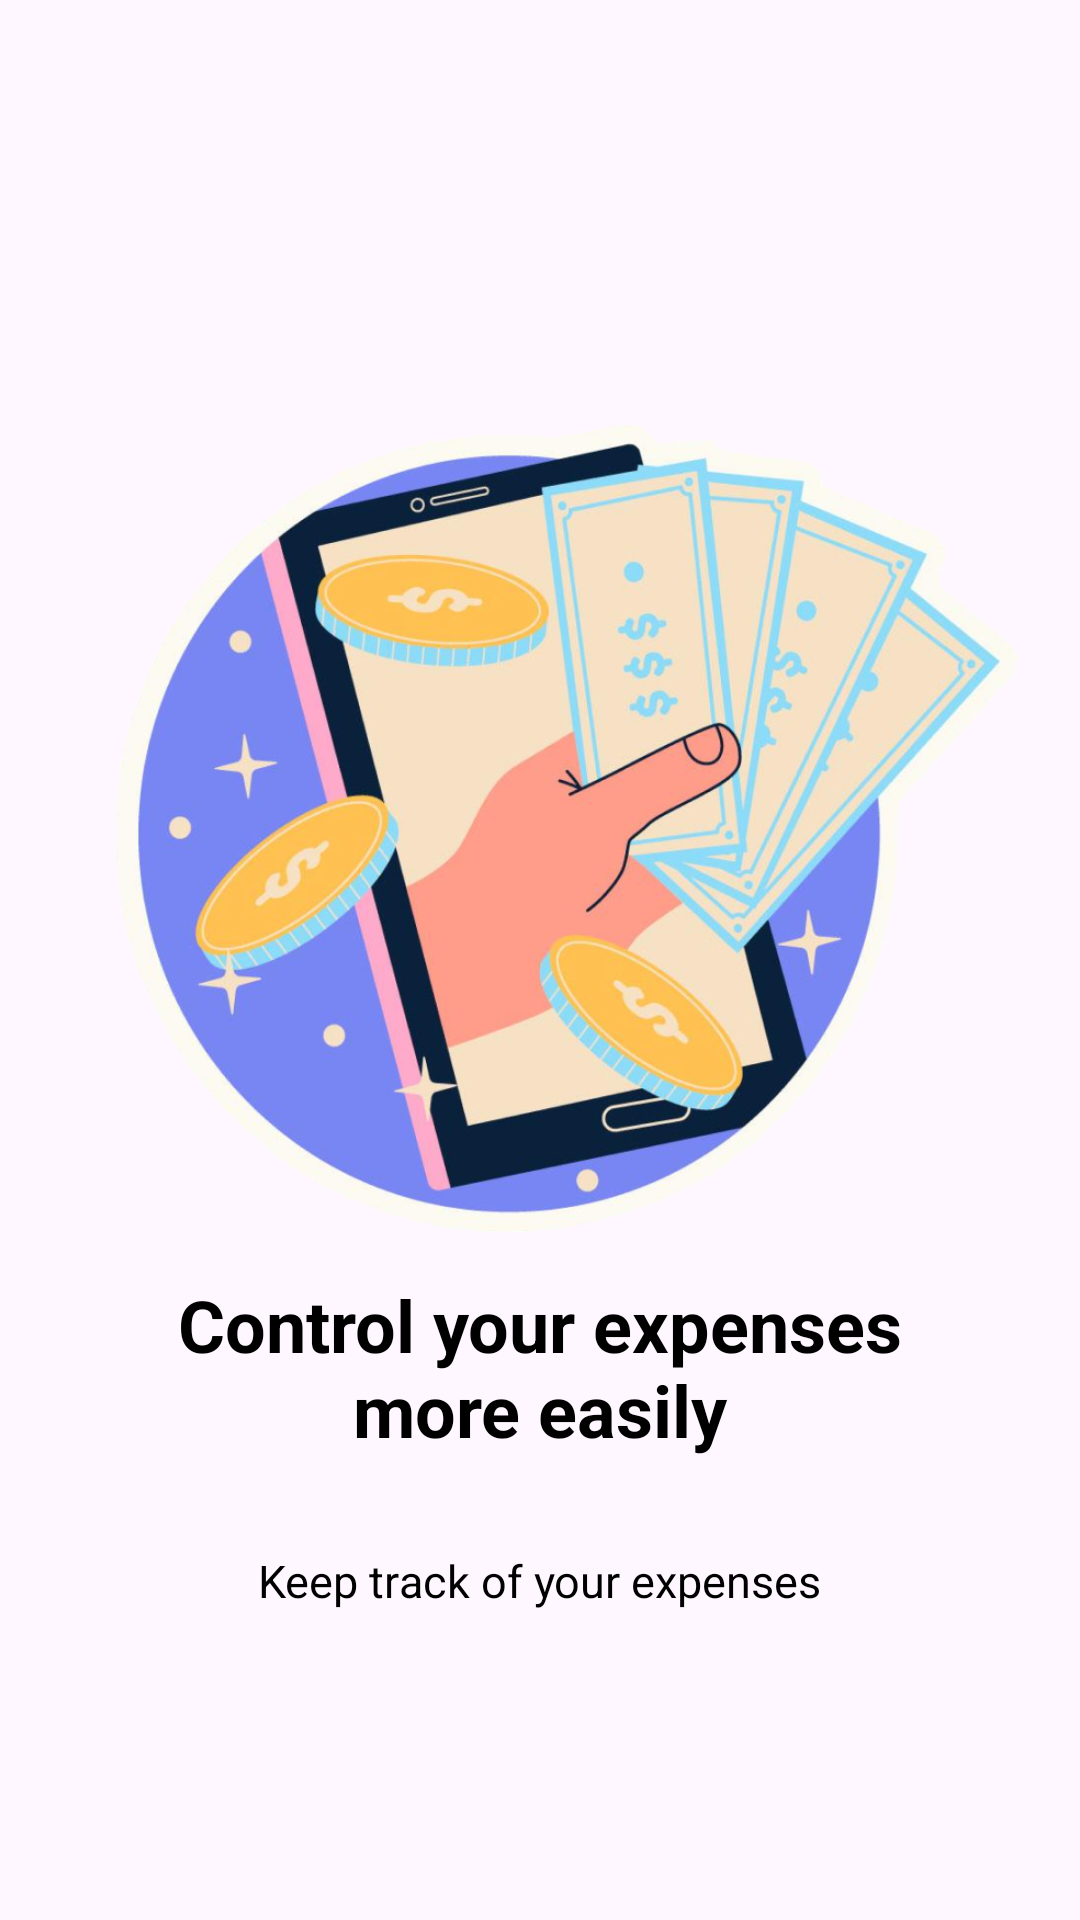

Here is an Android app screen rendered from its layout file. Give the layout XML and the strings, colors and styles it references.
<!-- AndroidManifest.xml: application theme Theme.FinanceTrack -->
<!-- res/layout/frame_img1.xml -->
<?xml version="1.0" encoding="utf-8"?>
<FrameLayout xmlns:android="http://schemas.android.com/apk/res/android"
    xmlns:app="http://schemas.android.com/apk/res-auto"
    android:layout_width="match_parent"
    android:layout_height="match_parent">

    <androidx.constraintlayout.widget.ConstraintLayout
        android:layout_width="match_parent"
        android:layout_height="match_parent">

        <ImageView
            android:id="@+id/imageView1"
            android:layout_width="344dp"
            android:layout_height="316dp"
            android:layout_gravity="center"
            android:src="@drawable/frag_img_1"
            app:layout_constraintBottom_toBottomOf="parent"
            app:layout_constraintEnd_toEndOf="parent"
            app:layout_constraintHorizontal_bias="0.492"
            app:layout_constraintStart_toStartOf="parent"
            app:layout_constraintTop_toTopOf="parent"
            app:layout_constraintVertical_bias="0.315" />

        <TextView
            android:id="@+id/textView"
            android:layout_width="285dp"
            android:layout_height="71dp"
            android:text="Control your expenses more easily"
            android:textAlignment="center"
            android:textColor="@color/black"
            android:textSize="24sp"
            android:textStyle="bold"
            app:layout_constraintBottom_toBottomOf="parent"
            app:layout_constraintEnd_toEndOf="parent"
            app:layout_constraintStart_toStartOf="parent"
            app:layout_constraintTop_toBottomOf="@+id/imageView1"
            app:layout_constraintVertical_bias="0.048" />

        <TextView
            android:layout_width="224dp"
            android:layout_height="36dp"
            android:layout_marginTop="16dp"
            android:text="Keep track of your expenses"
            android:textAlignment="center"
            android:textColor="@color/black"
            android:textSize="15sp"
            android:textStyle="normal"
            app:layout_constraintBottom_toBottomOf="parent"
            app:layout_constraintEnd_toEndOf="parent"
            app:layout_constraintHorizontal_bias="0.497"
            app:layout_constraintStart_toStartOf="parent"
            app:layout_constraintTop_toBottomOf="@+id/textView"
            app:layout_constraintVertical_bias="0.049" />
    </androidx.constraintlayout.widget.ConstraintLayout>
</FrameLayout>
<!-- resources referenced by this layout -->
<resources>
  <color name="black">#FF000000</color>
  <!-- drawable frag_img_1: png bitmap (drawable, 554610 bytes) -->
  <style name="Theme.FinanceTrack" parent="Base.Theme.FinanceTrack" />
  <style name="Base.Theme.FinanceTrack" parent="Theme.Material3.DayNight.NoActionBar">
          
  
          <item name="colorPrimary">#2F2F2F</item>
  
      </style>
</resources>
